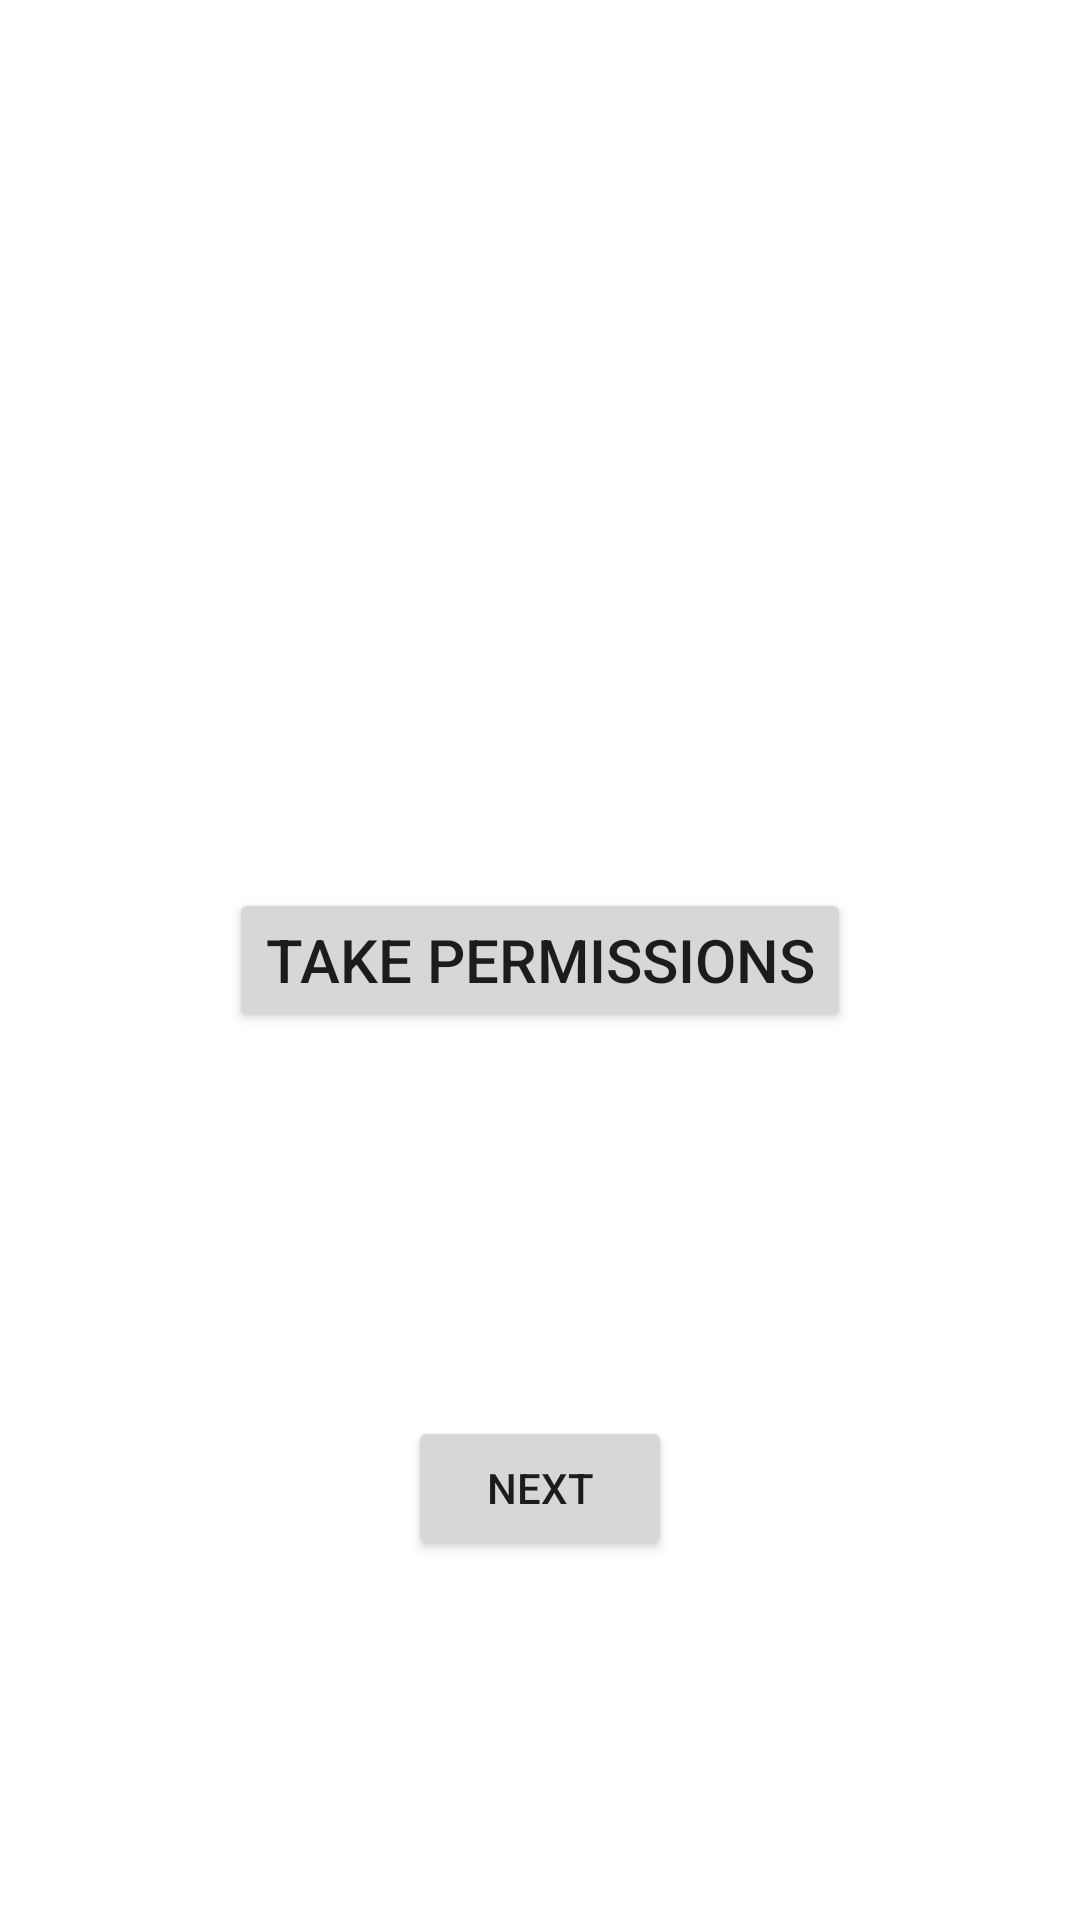

This screen was rendered from an Android layout file. Write that file and the resources it references.
<!-- AndroidManifest.xml: application theme Theme.PersmissionDemo -->
<!-- res/layout/activity_main.xml -->
<?xml version="1.0" encoding="utf-8"?>
<androidx.constraintlayout.widget.ConstraintLayout xmlns:android="http://schemas.android.com/apk/res/android"
    xmlns:app="http://schemas.android.com/apk/res-auto"
    xmlns:tools="http://schemas.android.com/tools"
    android:layout_width="match_parent"
    android:layout_height="match_parent"
    tools:context=".MainActivity">

    <Button
        android:id="@+id/btnTakePermissons"
        android:layout_width="wrap_content"
        android:layout_height="wrap_content"
        android:text="Take Permissions"
        android:textSize="20sp"
        app:layout_constraintBottom_toBottomOf="parent"
        app:layout_constraintEnd_toEndOf="parent"
        app:layout_constraintStart_toStartOf="parent"
        app:layout_constraintTop_toTopOf="parent" />

    <Button
        android:id="@+id/btnNext"
        android:layout_width="wrap_content"
        android:layout_height="wrap_content"
        android:layout_marginTop="128dp"
        android:text="Next"
        app:layout_constraintEnd_toEndOf="@+id/btnTakePermissons"
        app:layout_constraintStart_toStartOf="@+id/btnTakePermissons"
        app:layout_constraintTop_toBottomOf="@+id/btnTakePermissons" />

</androidx.constraintlayout.widget.ConstraintLayout>
<!-- resources referenced by this layout -->
<resources>
  <style name="Theme.PersmissionDemo" parent="Theme.MaterialComponents.DayNight.DarkActionBar">
          
          <item name="colorPrimary">@color/purple_500</item>
          <item name="colorPrimaryVariant">@color/purple_700</item>
          <item name="colorOnPrimary">@color/white</item>
          
          <item name="colorSecondary">@color/teal_200</item>
          <item name="colorSecondaryVariant">@color/teal_700</item>
          <item name="colorOnSecondary">@color/black</item>
          
          <item name="android:statusBarColor" tools:targetApi="l">?attr/colorPrimaryVariant</item>
          
      </style>
  <!-- not gathered from this repository: default colours our renderer supplied (Android Studio template values) -->
  <color name="purple_500">#FF6200EE</color>
  <color name="purple_700">#FF3700B3</color>
  <color name="teal_200">#FF03DAC5</color>
  <color name="teal_700">#FF018786</color>
  <color name="black">#FF000000</color>
  <color name="white">#FFFFFFFF</color>
</resources>
